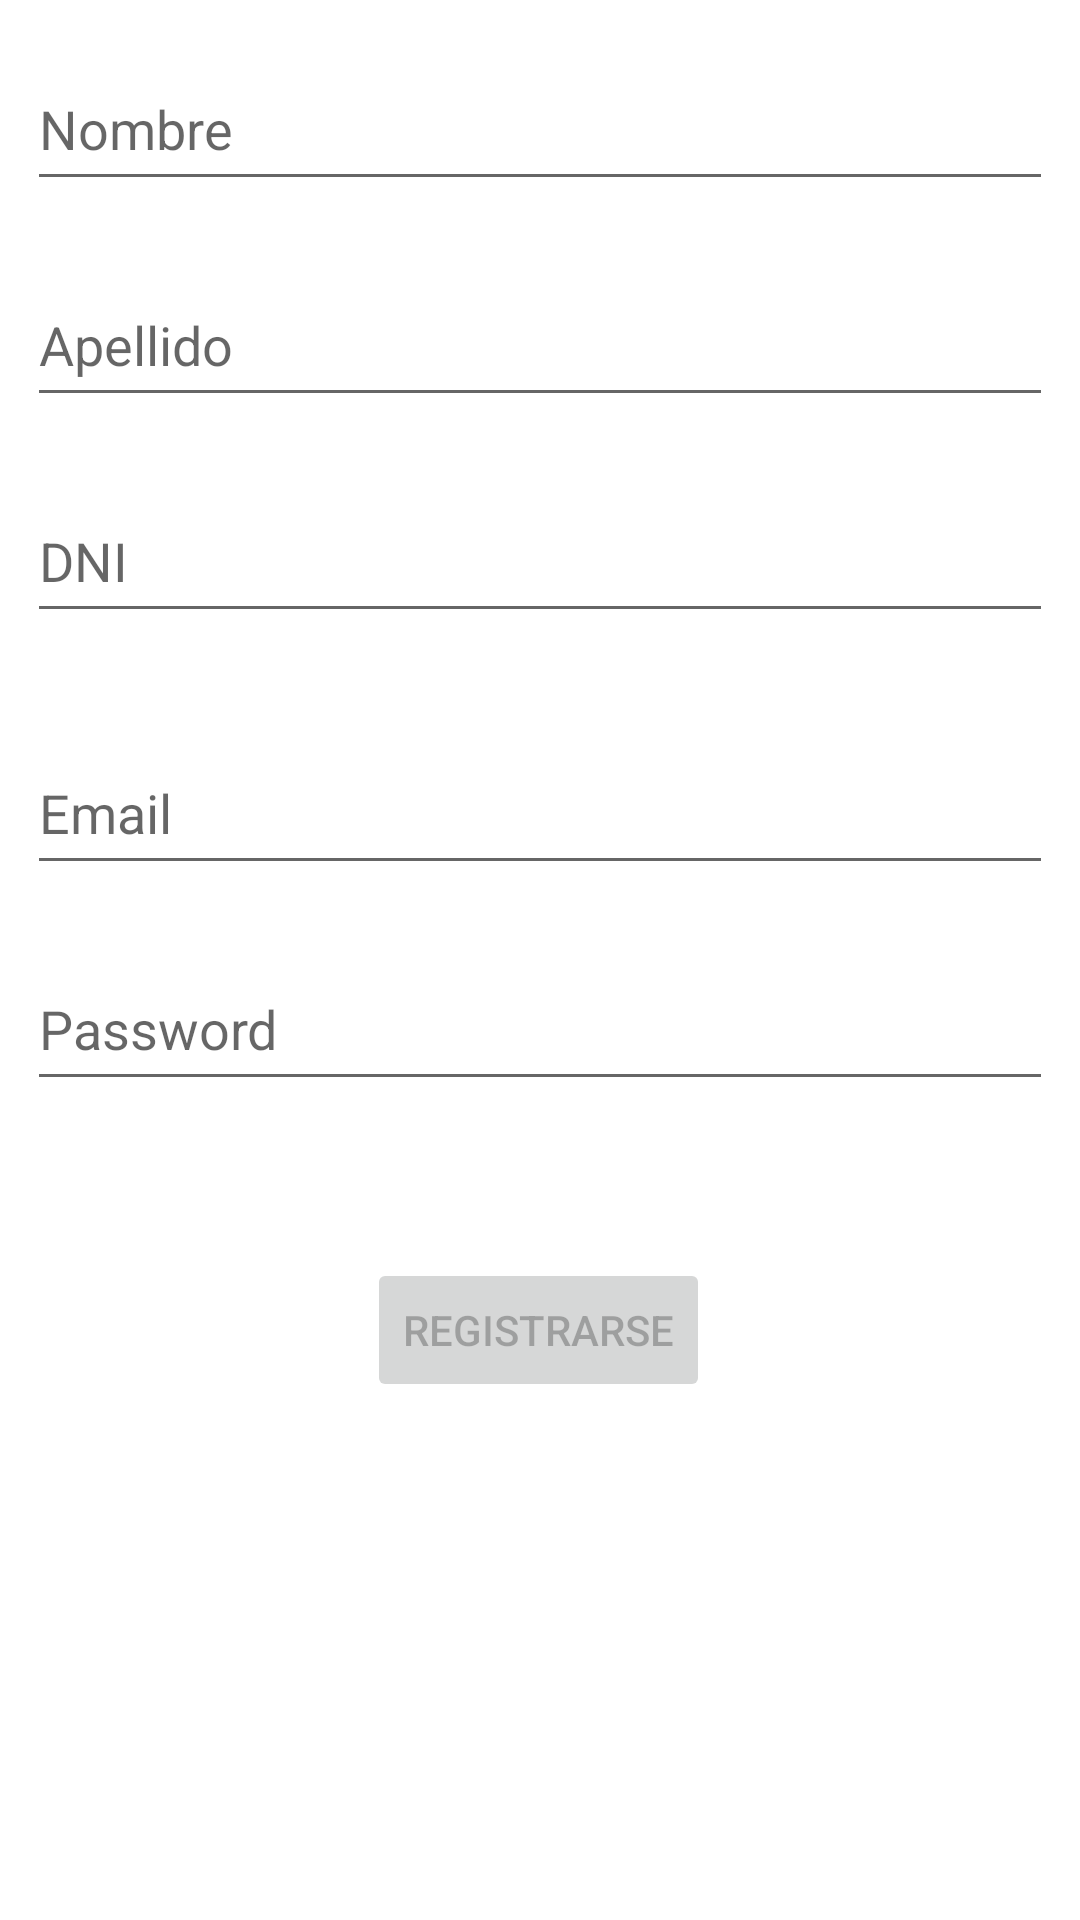

Here is an Android app screen rendered from its layout file. Give the layout XML and the strings, colors and styles it references.
<!-- AndroidManifest.xml: application theme Theme.SacudeYCome -->
<!-- res/layout/activity_register.xml -->
<?xml version="1.0" encoding="utf-8"?>
<androidx.constraintlayout.widget.ConstraintLayout xmlns:android="http://schemas.android.com/apk/res/android"
    xmlns:app="http://schemas.android.com/apk/res-auto"
    xmlns:tools="http://schemas.android.com/tools"
    android:layout_width="match_parent"
    android:layout_height="match_parent"
    tools:context=".vista.RegisterActivity">

    <EditText
        android:id="@+id/Nombre"
        android:layout_width="342dp"
        android:layout_height="51dp"
        android:layout_marginTop="16dp"
        android:hint="Nombre"
        android:inputType="text"
        android:selectAllOnFocus="true"
        app:layout_constraintEnd_toEndOf="parent"
        app:layout_constraintHorizontal_bias="0.492"
        app:layout_constraintStart_toStartOf="parent"
        app:layout_constraintTop_toTopOf="parent" />

    <EditText
        android:id="@+id/Apellido"
        android:layout_width="342dp"
        android:layout_height="51dp"
        android:layout_marginTop="88dp"
        android:hint="Apellido"
        android:inputType="text"
        android:selectAllOnFocus="true"
        app:layout_constraintEnd_toEndOf="parent"
        app:layout_constraintHorizontal_bias="0.492"
        app:layout_constraintStart_toStartOf="parent"
        app:layout_constraintTop_toTopOf="parent" />

    <EditText
        android:id="@+id/DNI"
        android:layout_width="342dp"
        android:layout_height="51dp"
        android:layout_marginTop="160dp"
        android:hint="DNI"
        android:inputType="number"
        android:selectAllOnFocus="true"
        app:layout_constraintEnd_toEndOf="parent"
        app:layout_constraintHorizontal_bias="0.492"
        app:layout_constraintStart_toStartOf="parent"
        app:layout_constraintTop_toTopOf="parent" />

    <EditText
        android:id="@+id/Email"
        android:layout_width="342dp"
        android:layout_height="51dp"
        android:layout_marginTop="244dp"
        android:hint="@string/prompt_email"
        android:inputType="textEmailAddress"
        android:selectAllOnFocus="true"
        app:layout_constraintEnd_toEndOf="parent"
        app:layout_constraintHorizontal_bias="0.492"
        app:layout_constraintStart_toStartOf="parent"
        app:layout_constraintTop_toTopOf="parent" />

    <EditText
        android:id="@+id/password"
        android:layout_width="342dp"
        android:layout_height="51dp"
        android:layout_marginTop="316dp"
        android:hint="@string/prompt_password"
        android:inputType="textPassword"
        android:selectAllOnFocus="true"
        app:layout_constraintEnd_toEndOf="parent"
        app:layout_constraintHorizontal_bias="0.492"
        app:layout_constraintStart_toStartOf="parent"
        app:layout_constraintTop_toTopOf="parent" />

    <Button
        android:id="@+id/register"
        android:layout_width="wrap_content"
        android:layout_height="wrap_content"
        android:layout_gravity="start"
        android:layout_marginTop="16dp"
        android:layout_marginBottom="80dp"
        android:enabled="false"
        android:text="Registrarse"
        app:layout_constraintBottom_toBottomOf="parent"
        app:layout_constraintEnd_toEndOf="parent"
        app:layout_constraintHorizontal_bias="0.498"
        app:layout_constraintStart_toStartOf="parent"
        app:layout_constraintTop_toBottomOf="@+id/password"
        app:layout_constraintVertical_bias="0.281" />

    <ProgressBar
        android:id="@+id/loading"
        android:layout_width="0dp"
        android:layout_height="0dp"
        android:layout_gravity="center"
        android:layout_marginTop="64dp"
        android:layout_marginBottom="64dp"
        android:visibility="gone"
        app:layout_constraintBottom_toBottomOf="parent"
        app:layout_constraintEnd_toEndOf="@+id/password"
        app:layout_constraintStart_toStartOf="@+id/password"
        app:layout_constraintTop_toTopOf="parent"
        app:layout_constraintVertical_bias="0.3" />

</androidx.constraintlayout.widget.ConstraintLayout>
<!-- resources referenced by this layout -->
<resources>
  <string name="prompt_email">Email</string>
  <string name="prompt_password">Password</string>
  <style name="Theme.SacudeYCome" parent="Theme.MaterialComponents.DayNight.DarkActionBar">
          
          <item name="colorPrimary">@color/purple_500</item>
          <item name="colorPrimaryVariant">@color/purple_700</item>
          <item name="colorOnPrimary">@color/white</item>
          
          <item name="colorSecondary">@color/teal_200</item>
          <item name="colorSecondaryVariant">@color/teal_700</item>
          <item name="colorOnSecondary">@color/black</item>
          
          <item name="android:statusBarColor" tools:targetApi="l">?attr/colorPrimaryVariant</item>
          
      </style>
  <!-- not gathered from this repository: default colours our renderer supplied (Android Studio template values) -->
  <color name="purple_500">#FF6200EE</color>
  <color name="purple_700">#FF3700B3</color>
  <color name="teal_200">#FF03DAC5</color>
  <color name="teal_700">#FF018786</color>
  <color name="black">#FF000000</color>
  <color name="white">#FFFFFFFF</color>
</resources>
